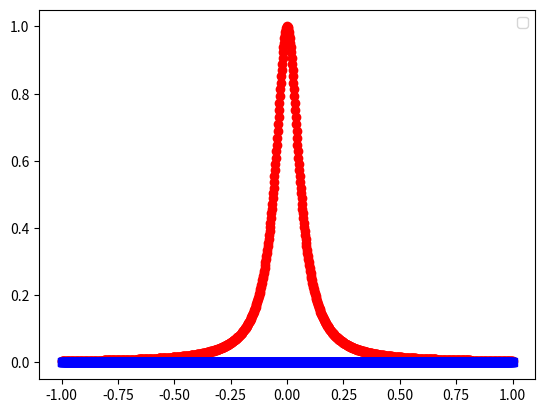
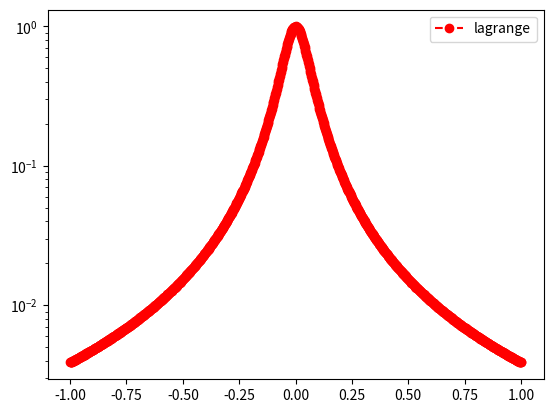

Here is the Python script that generated these plots, in order:
# -*- coding: utf-8 -*-
"""
Created on Fri Apr  5 14:04:42 2024

[redacted]
HW 5
"""

import numpy as np
import matplotlib.pyplot as plt
import matplotlib
import math

matplotlib.rcParams['savefig.dpi'] = 300
matplotlib.rcParams['figure.dpi'] = 300

#1

def eval_lagrange(xeval,xint,yint,N):

    lj = np.ones(N+1)
    #w = np.onoes(N+1)
    for count in range(N+1):
       for jj in range(N+1):
           if (jj != count):
              lj[count] = lj[count]*(xeval - xint[jj])/(xint[count]-xint[jj])

    yeval = 0.
    
    for jj in range(N+1):
       yeval = yeval + yint[jj]*lj[jj]
  
    return(yeval)

def driver():


    f = lambda x: 1/(1+(16*x)**2)

    N = 4
    ''' interval'''
    a = -1
    b = 1
   
   
    ''' create equispaced interpolation nodes'''
    xint = np.linspace(a,b,N+1)
    
    ''' create interpolation data'''
    yint = f(xint)
    
    ''' create points for evaluating the Lagrange interpolating polynomial'''
    Neval = 1000
    xeval = np.linspace(a,b,Neval+1)
    yeval_l= np.zeros(Neval+1)
    #yeval_dd = np.zeros(Neval+1)
  
    '''Initialize and populate the first columns of the 
     divided difference matrix. We will pass the x vector'''
    y = np.zeros( (N+1, N+1) )
     
    for j in range(N+1):
       y[j][0]  = yint[j]
    ''' create vector with exact values'''
    fex = f(xeval)
       

    plt.figure()    
    plt.plot(xeval,fex,'ro-')
    plt.plot(xeval,yeval_l,'bs--') 
    #plt.plot(xeval,yeval_dd,'c.--')
    plt.legend()

    plt.figure() 
    err_l = abs(yeval_l-fex)
    #err_dd = abs(yeval_dd-fex)
    plt.semilogy(xeval,err_l,'ro--',label='lagrange')
    #plt.semilogy(xeval,err_dd,'bs--',label='Newton DD')
    plt.legend()
    plt.show()

driver()

#4
M = np.array([1, 1,1,1])
y = np.array([1,4,2,6])
W = np.zeros([4,4])
